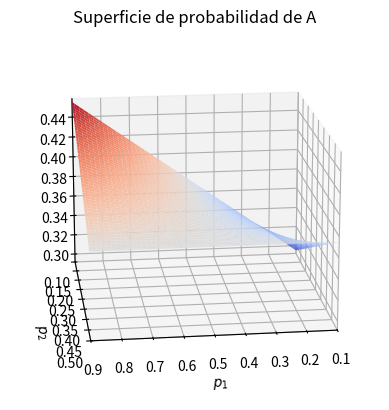

Python code for this plot:
import numpy as np
import matplotlib.pyplot as plt
from matplotlib import cm


"""  /// punto 24 \\\ """

def punto24():

    Ntrials = int(1e5)

    results = np.zeros((Ntrials,3))

    for i in range(Ntrials):
        d1 = np.random.randint(1,7)
        d2 = np.random.randint(1,7)
        d3 = np.random.randint(1,7)
        results[i] = [d1,d2,d3]

    it = 0

    for R in results:
        
        for i in range(len(R)-1):
            
            # Ordenamos la lista
            R.sort()
            
            if R[i] == R[i+1]:
                
                a = R[i]
                
                if a not in R[i+2:] and a not in R[:i]:
                    
                    it += 1
    
    print(f'La probabilidad experimental de 1 par es {round(it/Ntrials,3)}')
    print(f'La probabilidad teórica de 1 par es 5/12 = {round(5/12,3)}')





"""  /// punto 25 \\\ """

def punto25():

    Ntrials = int(1e5)

    results = np.zeros((Ntrials,5))

    for i in range(Ntrials):
        d1 = np.random.randint(1,7)
        d2 = np.random.randint(1,7)
        d3 = np.random.randint(1,7)
        d4 = np.random.randint(1,7)
        d5 = np.random.randint(1,7)
        results[i] = [d1,d2,d3,d4,d5]

    it1 = 0
    it2 = 0

    for R in results:
        
        R.sort()
        pares = 0

        for i in range(len(R)-1):

            if R[i] == R[i+1]:
                
                a = R[i]

                if a not in R[i+2:] and a not in R[:i]:
                    
                    pares += 1

                    if len(R[i+2:]) == 3 and R[i+2:][-1] == R[i+2:][0]:

                        pares -= 1
                    
                    elif len(R[:i]) == 3 and R[:i][-1] == R[:i][0]:

                        pares -= 1

        if pares == 1:
            it1 += 1
        elif pares == 2:
            it2 += 1

    print(f'La probabilidad experimental de 1 par es {round(it1/Ntrials,3)}')
    print(f'La probabilidad teórica de 1 par es 25/54 = {round(25/54,3)}')
    print(f'La probabilidad experimental de 2 pares es {round(it2/Ntrials,3)}')
    print(f'La probabilidad teórica de 2 pares es 25/108 = {round(25/108,3)}')




"""  /// punto 28 \\\ """

def punto28():

    Ntrials = int(1e5)

    results = np.zeros((Ntrials,4))
    opciones=[-1,1]

    for i in range(Ntrials):
        l1 = np.random.choice(opciones)
        l2 = np.random.choice(opciones)
        l3 = np.random.choice(opciones)
        l4 = np.random.choice(opciones)
        results[i] = [l1,l2,l3,l4]

    it = 0

    for R in results:
        
        if R[0] + R[1] + R[2] + R[3] == 0:
            it += 1

    print(f'La probabilidad experimental de dos caras y dos sellos es {round(it/Ntrials,3)}')
    print(f'La probabilidad teórica de dos caras y dos sellos es 3/8 = {3/8}')






"""  /// punto 29 \\\ """

def punto29():

    Npoints = 100

    listap1 = np.linspace(0.1, 0.9, Npoints)
    listap2 = np.linspace(0.1, 0.5, Npoints)

    X,Y = np.meshgrid(listap1,listap2)
    Z = np.zeros((len(listap1), len(listap2)))


    minimo = [0,0,1]
    maximo = [0,0,0]

    for i in range(len(listap1)):
        p1 = listap1[i]

        for j in range(len(listap2)):
            p2 = listap2[j]

            ccss = p1*p2*0.5*0.5
            cscs = p1*(1-p2)*0.5*0.5
            cssc = p1*(1-p2)*0.5*0.5

            sccs = (1-p1)*p2*0.5*0.5
            scsc = (1-p1)*p2*0.5*0.5
            sscc = (1-p1)*(1-p2)*0.5*0.5

            prob = ccss+cscs+cssc+sccs+scsc+sscc
            if prob > maximo[2]:
                maximo = [p1,p2,prob]

            if prob < minimo[2]:
                minimo = [p1,p2,prob]
            
            Z[j][i] = prob

    print(f"La probabilidad máxima obtenida es {maximo[2]},"\
            f" con p1 = {maximo[0]} y p2 = {maximo[1]}")
    print(f"La probabilidad mínima obtenida es {round(minimo[2],3)},"\
            f" con p1 = {minimo[0]} y p2 = {minimo[1]}")

    fig = plt.figure()
    ax = fig.add_subplot(1,1,1,projection='3d', elev = 17, azim = 83)
    ax.plot_surface(X,Y,Z, cmap=cm.coolwarm)
    ax.set_xlim(0.1, 0.9)
    ax.set_ylim(0.1, 0.5)
    ax.set_title(r'Superficie de probabilidad de A', fontsize=12)
    ax.set_xlabel(r'$p_1$',fontsize=10)
    ax.set_ylabel(r'$p_2$',fontsize=10)
    plt.show()

    print("Disclaimer: los resultados del enunciado y de la Figura 1"\
        " del PDF de la tarea son diferentes. Hicimos este punto teniendo en"\
        " cuenta los valores del enunciado.")



def main():
    print('\nTarea Semana 11 - Métodos Computacionales 1')

    print("\nPunto 24:")
    punto24()

    print("\nPunto 25:")
    punto25()

    print("\nPunto 28:")
    punto28()
    
    print("\nPunto 29:")
    punto29()
    print("")

if __name__ == '__main__':
    main()
